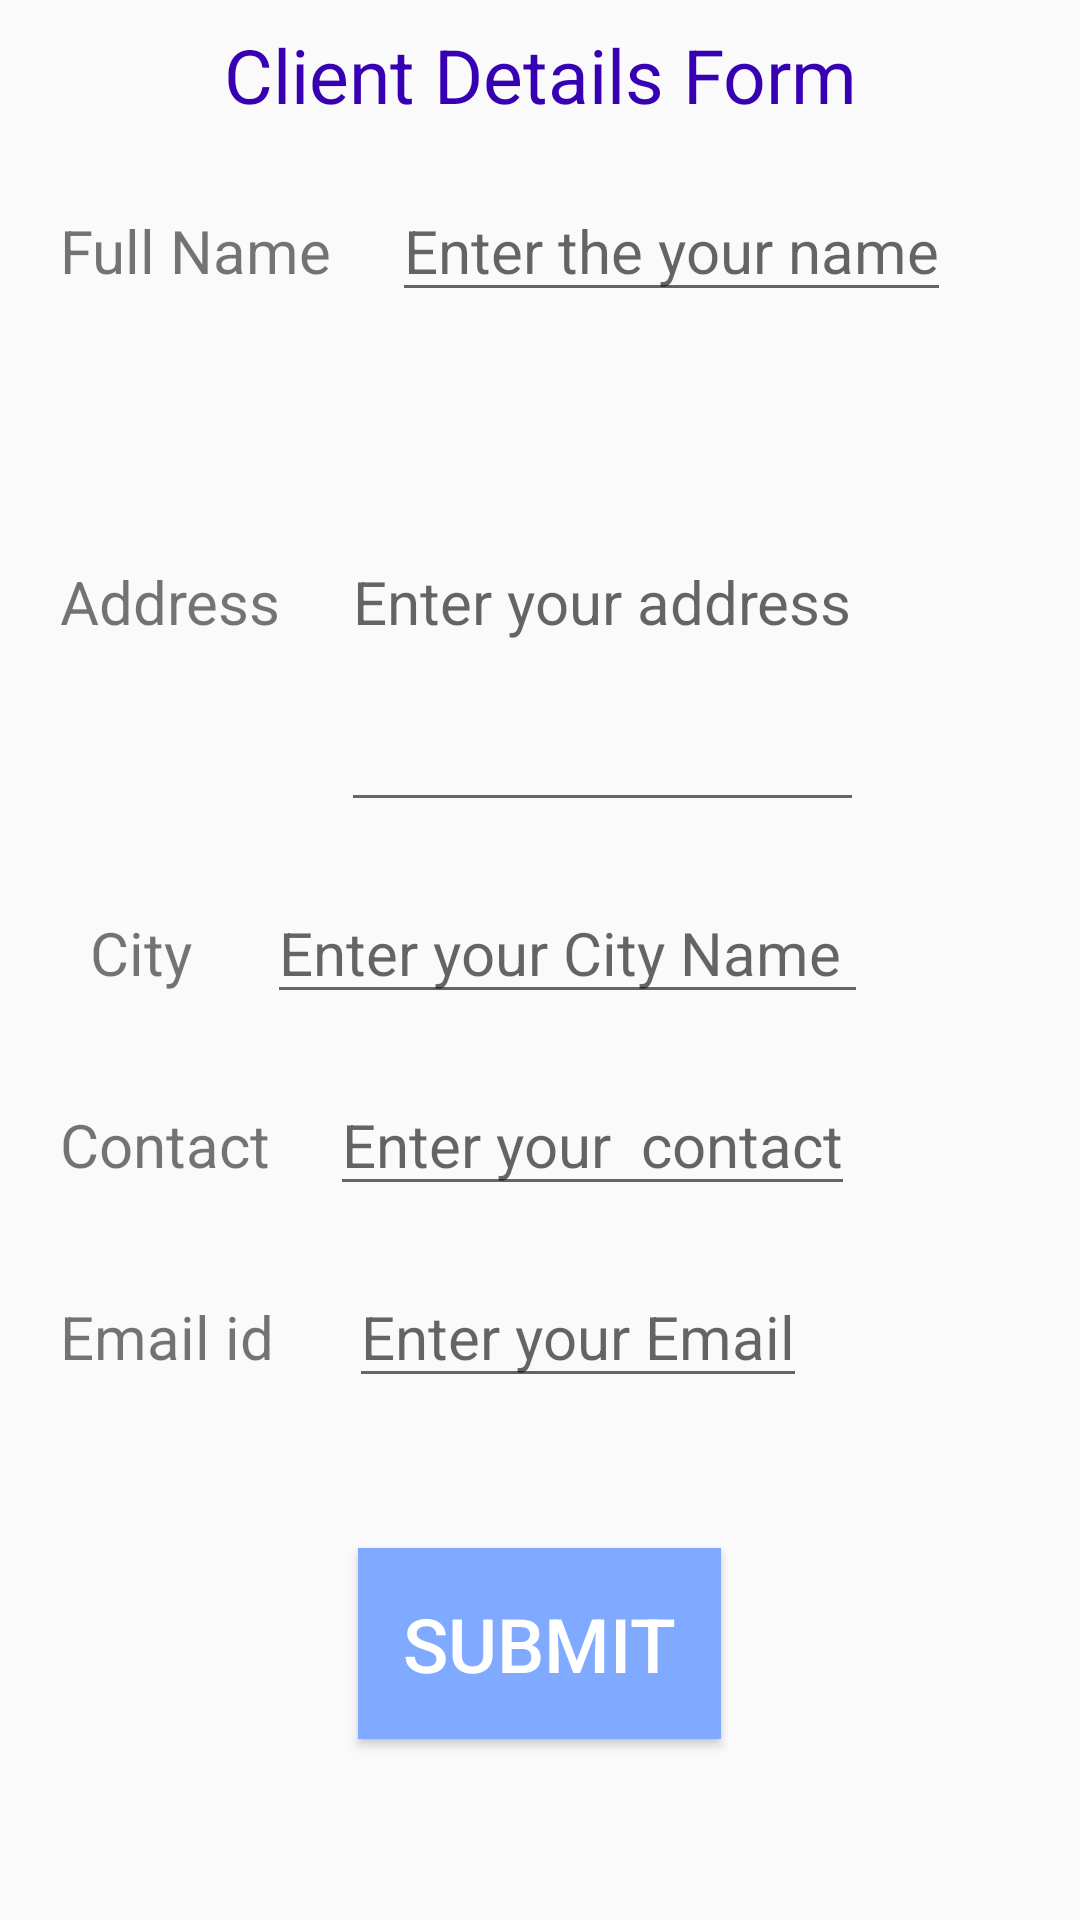

The Android layout XML behind this screen, and the referenced resources:
<!-- AndroidManifest.xml: application theme AppTheme -->
<!-- res/layout/activity_parties_client.xml -->
<?xml version="1.0" encoding="utf-8"?>
<LinearLayout xmlns:android="http://schemas.android.com/apk/res/android"
    xmlns:app="http://schemas.android.com/apk/res-auto"
    xmlns:tools="http://schemas.android.com/tools"
    android:layout_width="match_parent"
    android:layout_height="match_parent"
    tools:context=".ui.home.PartiesClient">

    <LinearLayout
        android:layout_width="match_parent"
        android:layout_height="match_parent"
        android:orientation="vertical"
        android:weightSum="10"
        android:layout_weight="1">


        <LinearLayout
            android:layout_width="match_parent"
            android:layout_height="wrap_content"
            android:orientation="vertical"
            android:layout_weight="9"
            android:weightSum="2">


            <LinearLayout
                android:layout_width="match_parent"
                android:layout_height="wrap_content"
                android:layout_weight="1"
                android:weightSum="2">

                <TextView
                    android:layout_width="match_parent"
                    android:layout_height="match_parent"
                    android:text="Client Details Form"
                    android:textSize="25dp"
                    android:gravity="center"
                    android:textColor="@color/colorPrimaryDark">

                </TextView>


            </LinearLayout>

            <LinearLayout
                android:layout_width="wrap_content"
                android:layout_height="wrap_content"
                android:orientation="horizontal"
                android:weightSum="2"
                android:layout_margin="10sp">

                <TextView
                    android:id="@+id/tvNameClient"
                    android:layout_marginLeft="10sp"
                    android:layout_width="wrap_content"
                    android:layout_height="wrap_content"
                    android:text="Full Name"
                    android:textSize="20dp">

                </TextView>

                <EditText
                    android:id="@+id/edNameClient"
                    android:layout_width="match_parent"
                    android:layout_height="wrap_content"
                    android:hint="Enter the your name"
                    android:layout_marginLeft="20sp"
                    android:textSize="20sp">
                </EditText>

            </LinearLayout>

                 <LinearLayout
                    android:layout_width="wrap_content"
                    android:layout_height="wrap_content"
                    android:orientation="horizontal"
                    android:weightSum="2"
                     android:layout_margin="10sp">

                    <TextView
                        android:id="@+id/tvAddressClient"
                        android:layout_marginLeft="10sp"
                        android:layout_width="wrap_content"
                        android:layout_height="wrap_content"
                        android:text="Address"
                        android:textSize="20dp">

                    </TextView>

                    <EditText
                        android:id="@+id/edAddressClient"
                        android:layout_width="match_parent"
                        android:layout_height="150dp"
                        android:hint="Enter your address"
                        android:layout_marginLeft="20sp"
                        android:textSize="20sp">
                    </EditText>


                </LinearLayout>


            <LinearLayout
                android:layout_width="wrap_content"
                android:layout_height="wrap_content"
                android:orientation="horizontal"
                android:weightSum="2"
                android:layout_margin="10sp">

                <TextView
                    android:id="@+id/tvCityClient"
                    android:layout_marginLeft="10sp"
                    android:layout_width="wrap_content"
                    android:layout_height="wrap_content"
                    android:text="  City "
                    android:textSize="20dp">

                </TextView>

                <EditText
                    android:id="@+id/edCityClient"
                    android:layout_width="match_parent"
                    android:layout_height="wrap_content"
                    android:hint="Enter your City Name "
                    android:layout_marginLeft="20sp"
                    android:textSize="20sp">
                </EditText>

            </LinearLayout>


            <LinearLayout
                android:layout_width="wrap_content"
                android:layout_height="wrap_content"
                android:orientation="horizontal"
                android:weightSum="2"
                android:layout_margin="10sp">

                <TextView
                    android:id="@+id/tvContactClient"
                    android:layout_marginLeft="10sp"
                    android:layout_width="wrap_content"
                    android:layout_height="wrap_content"
                    android:text="Contact"
                    android:textSize="20dp">

                </TextView>

                <EditText
                    android:id="@+id/edContactClient"
                    android:layout_width="match_parent"
                    android:layout_height="wrap_content"
                    android:hint="Enter your  contact"
                    android:layout_marginLeft="20sp"
                    android:textSize="20sp">
                </EditText>

            </LinearLayout>


            <LinearLayout
                android:layout_width="wrap_content"
                android:layout_height="wrap_content"
                android:orientation="horizontal"
                android:weightSum="2"
                android:layout_margin="10sp">

                <TextView
                    android:id="@+id/tvEmailClient"
                    android:layout_marginLeft="10sp"
                    android:layout_width="wrap_content"
                    android:layout_height="wrap_content"
                    android:text="Email id "
                    android:textSize="20dp">

                </TextView>

                <EditText
                    android:id="@+id/edEmailClient"
                    android:layout_width="match_parent"
                    android:layout_height="wrap_content"
                    android:hint="Enter your Email"
                    android:layout_marginLeft="20sp"
                    android:textSize="20sp">
                </EditText>

            </LinearLayout>

            <LinearLayout
                android:layout_width="match_parent"
                android:layout_height="wrap_content"
                android:weightSum="1"
                android:gravity="center"
                android:layout_margin="20sp">

                <Button
                    android:id="@+id/btnSubmitClient"
                    android:layout_width="wrap_content"
                    android:layout_height="wrap_content"
                    android:text="SUBMIT"
                    android:textSize="25sp"
                    android:textColor="@color/cardview_light_background"
                    android:background="@color/homepagecolor"
                    android:layout_margin="20sp"
                    android:padding="15sp">

                </Button>

            </LinearLayout>

        </LinearLayout>

        </LinearLayout>

   </LinearLayout>
<!-- resources referenced by this layout -->
<resources>
  <color name="colorPrimaryDark">#3700B3</color>
  <color name="homepagecolor">#80aaff</color>
  <style name="AppTheme" parent="Theme.AppCompat.Light.DarkActionBar">
          
          <item name="colorPrimary">#3498DB</item>
          <item name="colorPrimaryDark">#2980B9</item>
          <item name="colorAccent">#808080</item>
      </style>
</resources>
